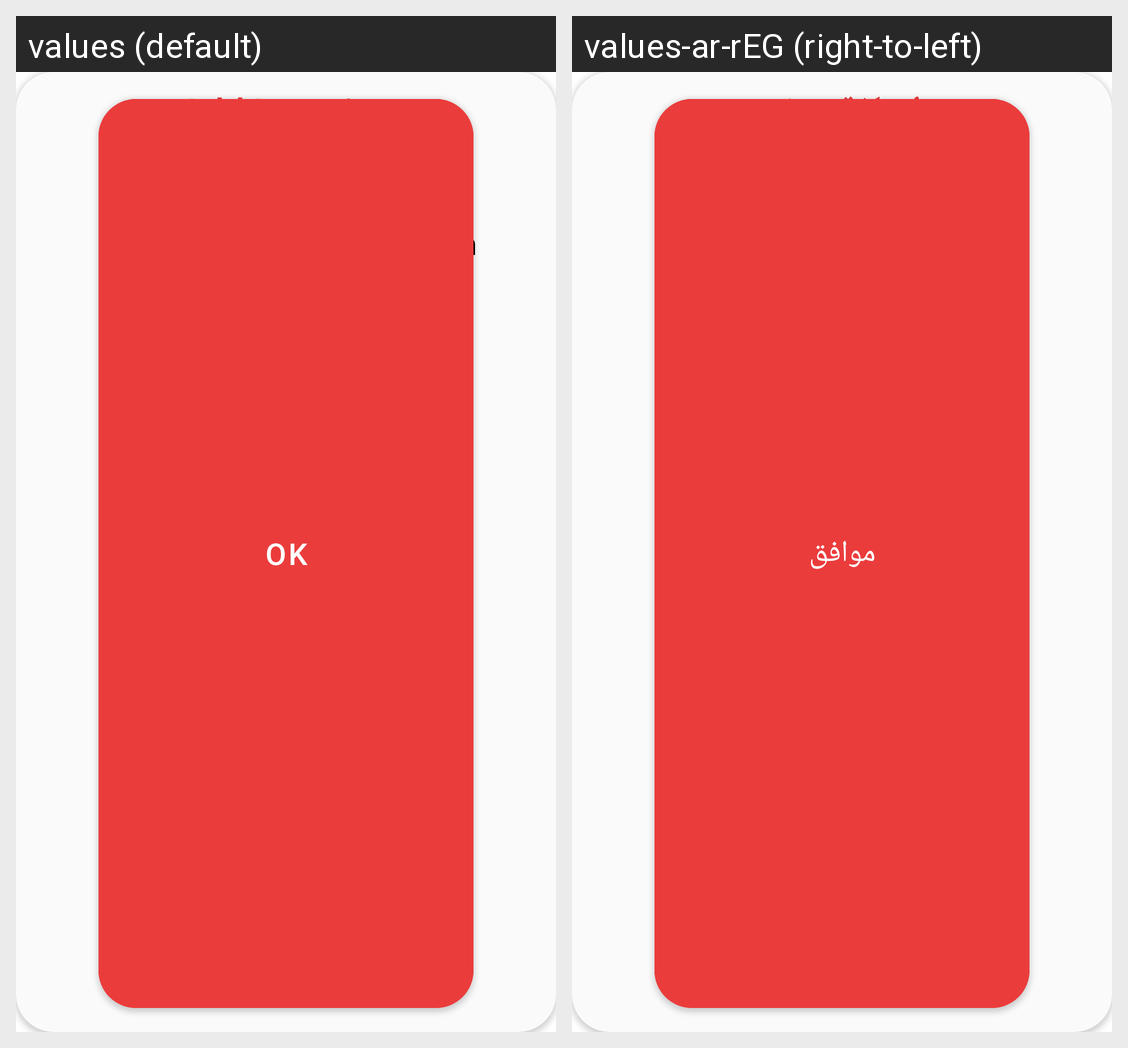

Locale-by-locale string values for the Android screen shown in this grid:
Android screen res/layout/address_dialog.xml rendered under 2 locales, left to right: values (default), values-ar-rEG (right-to-left). Device: Nexus 5 (rendered at 1080×1920; each locale shown at half size, 540×960, under a caption strip naming it); theme Theme.Shopify.
Strings drawn on this screen, with the default value and each locale's value (text and hints the layout hard-codes, and strings that could not be matched under every locale, appear in the picture but are not listed):

add_location
  values: Add Location
  values-ar-rEG: إضافة موقع

your_current_location
  values: Your Current Location
  values-ar-rEG: موقعك الحالي

choose_another_location
  values: Choose Another Location
  values-ar-rEG: اختر موقعًا آخر

ok
  values: ok
  values-ar-rEG: موافق
